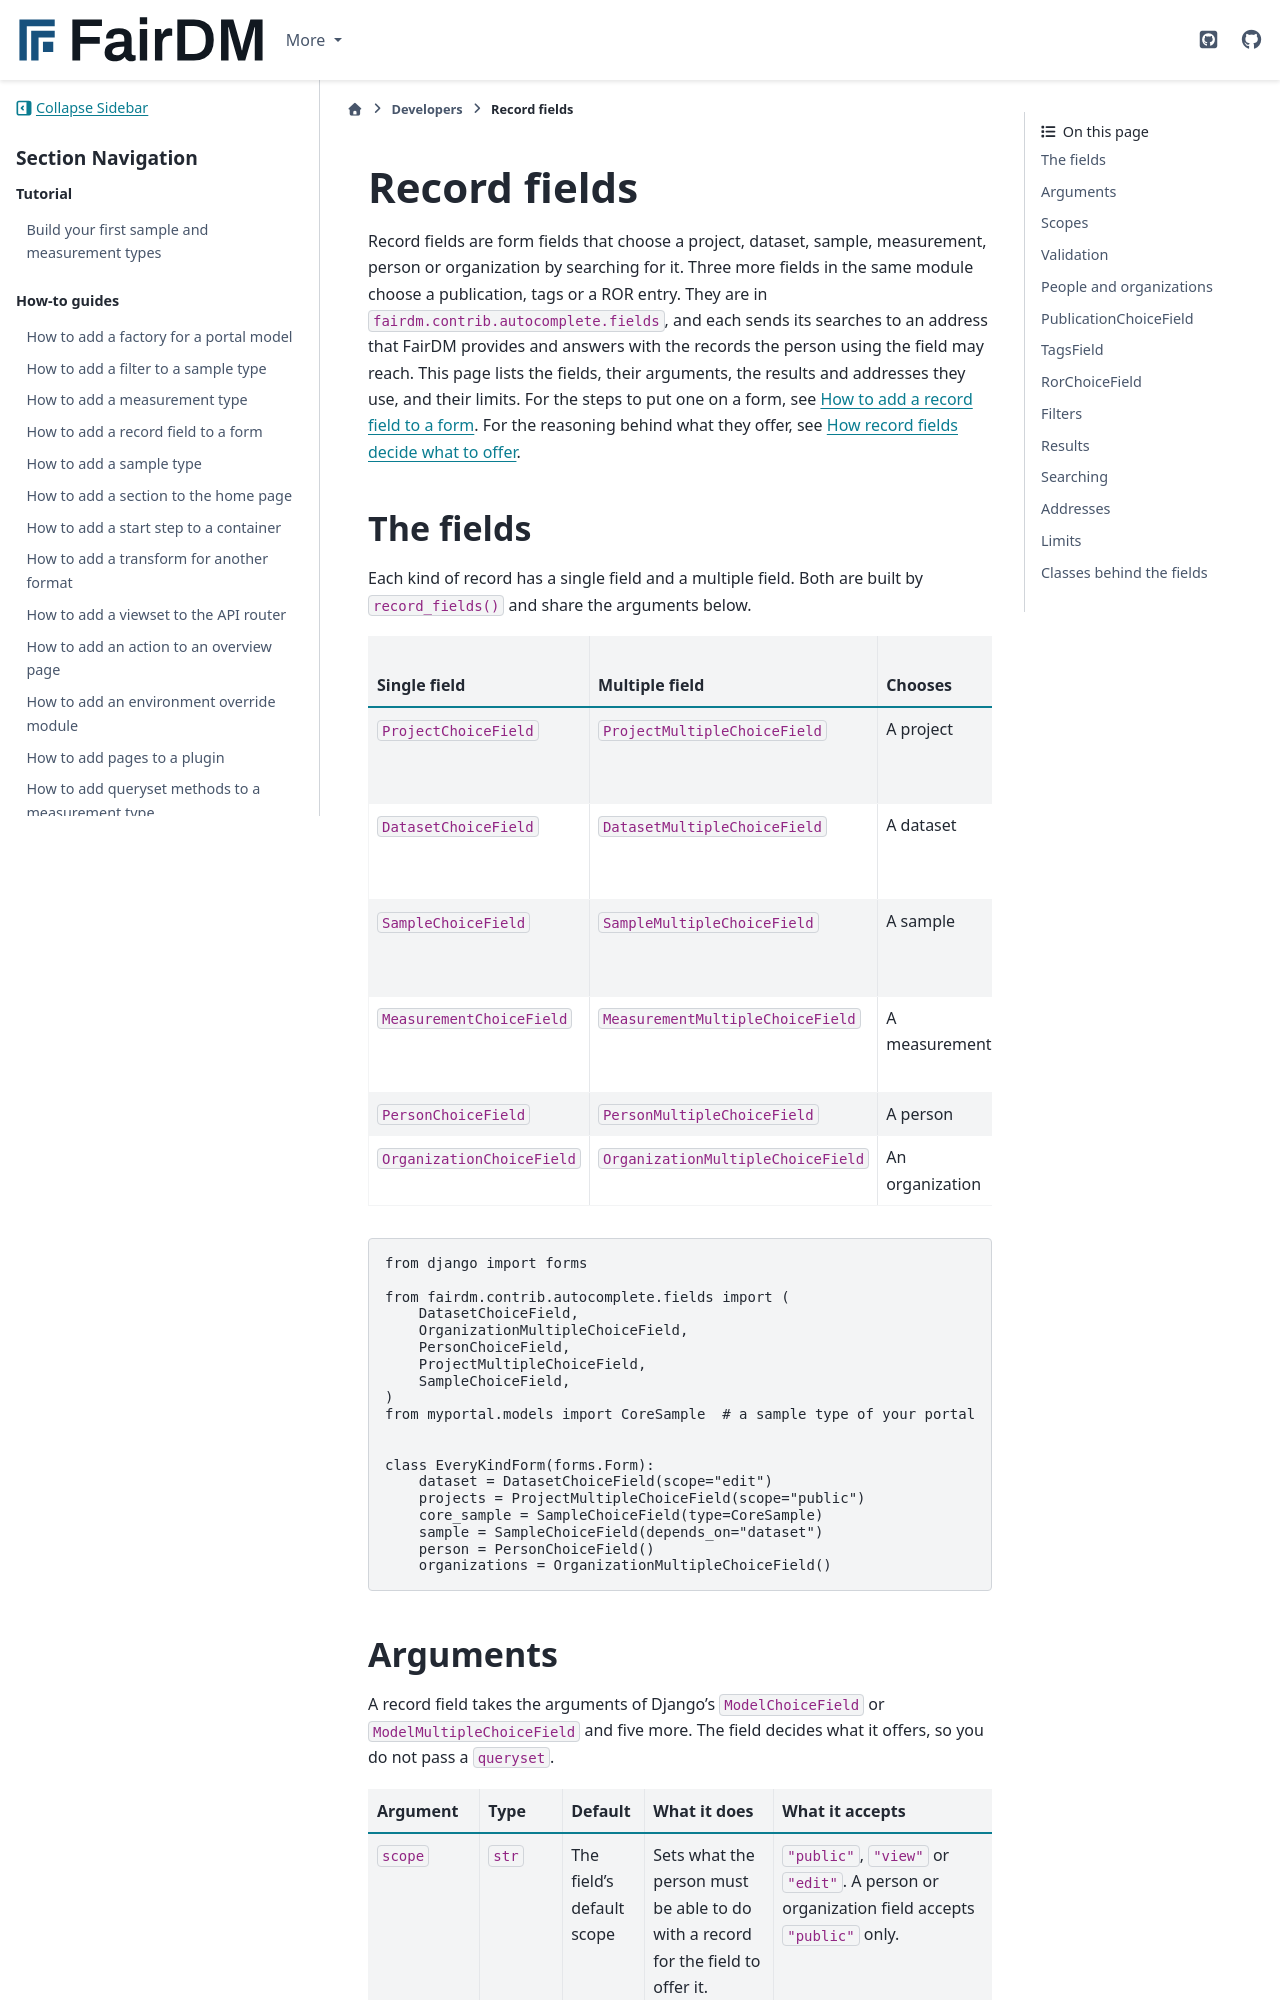

repository: FAIR-DM/fairdm · page: 0.6/developers/reference/record-fields.html · generator: sphinx

# Record fields

Record fields are form fields that choose a project, dataset, sample, measurement, person or organization by searching for it. Three more fields in the same module choose a publication, tags or a ROR entry. They are in `fairdm.contrib.autocomplete.fields`, and each sends its searches to an address that FairDM provides and answers with the records the person using the field may reach. This page lists the fields, their arguments, the results and addresses they use, and their limits. For the steps to put one on a form, see [How to add a record field to a form](../how-to/add-a-record-field-to-a-form.md). For the reasoning behind what they offer, see [How record fields decide what to offer](../explanation/how-record-fields-decide-what-to-offer.md).

## The fields

Each kind of record has a single field and a multiple field. Both are built by `record_fields()` and share the arguments below.

| Single field | Multiple field | Chooses | Scopes | Default scope |
|---|---|---|---|---|
| `ProjectChoiceField` | `ProjectMultipleChoiceField` | A project | `public`, `view`, `edit` | `view` |
| `DatasetChoiceField` | `DatasetMultipleChoiceField` | A dataset | `public`, `view`, `edit` | `view` |
| `SampleChoiceField` | `SampleMultipleChoiceField` | A sample | `public`, `view`, `edit` | `view` |
| `MeasurementChoiceField` | `MeasurementMultipleChoiceField` | A measurement | `public`, `view`, `edit` | `view` |
| `PersonChoiceField` | `PersonMultipleChoiceField` | A person | `public` | `public` |
| `OrganizationChoiceField` | `OrganizationMultipleChoiceField` | An organization | `public` | `public` |

```python
from django import forms

from fairdm.contrib.autocomplete.fields import (
    DatasetChoiceField,
    OrganizationMultipleChoiceField,
    PersonChoiceField,
    ProjectMultipleChoiceField,
    SampleChoiceField,
)
from myportal.models import CoreSample  # a sample type of your portal


class EveryKindForm(forms.Form):
    dataset = DatasetChoiceField(scope="edit")
    projects = ProjectMultipleChoiceField(scope="public")
    core_sample = SampleChoiceField(type=CoreSample)
    sample = SampleChoiceField(depends_on="dataset")
    person = PersonChoiceField()
    organizations = OrganizationMultipleChoiceField()
```
